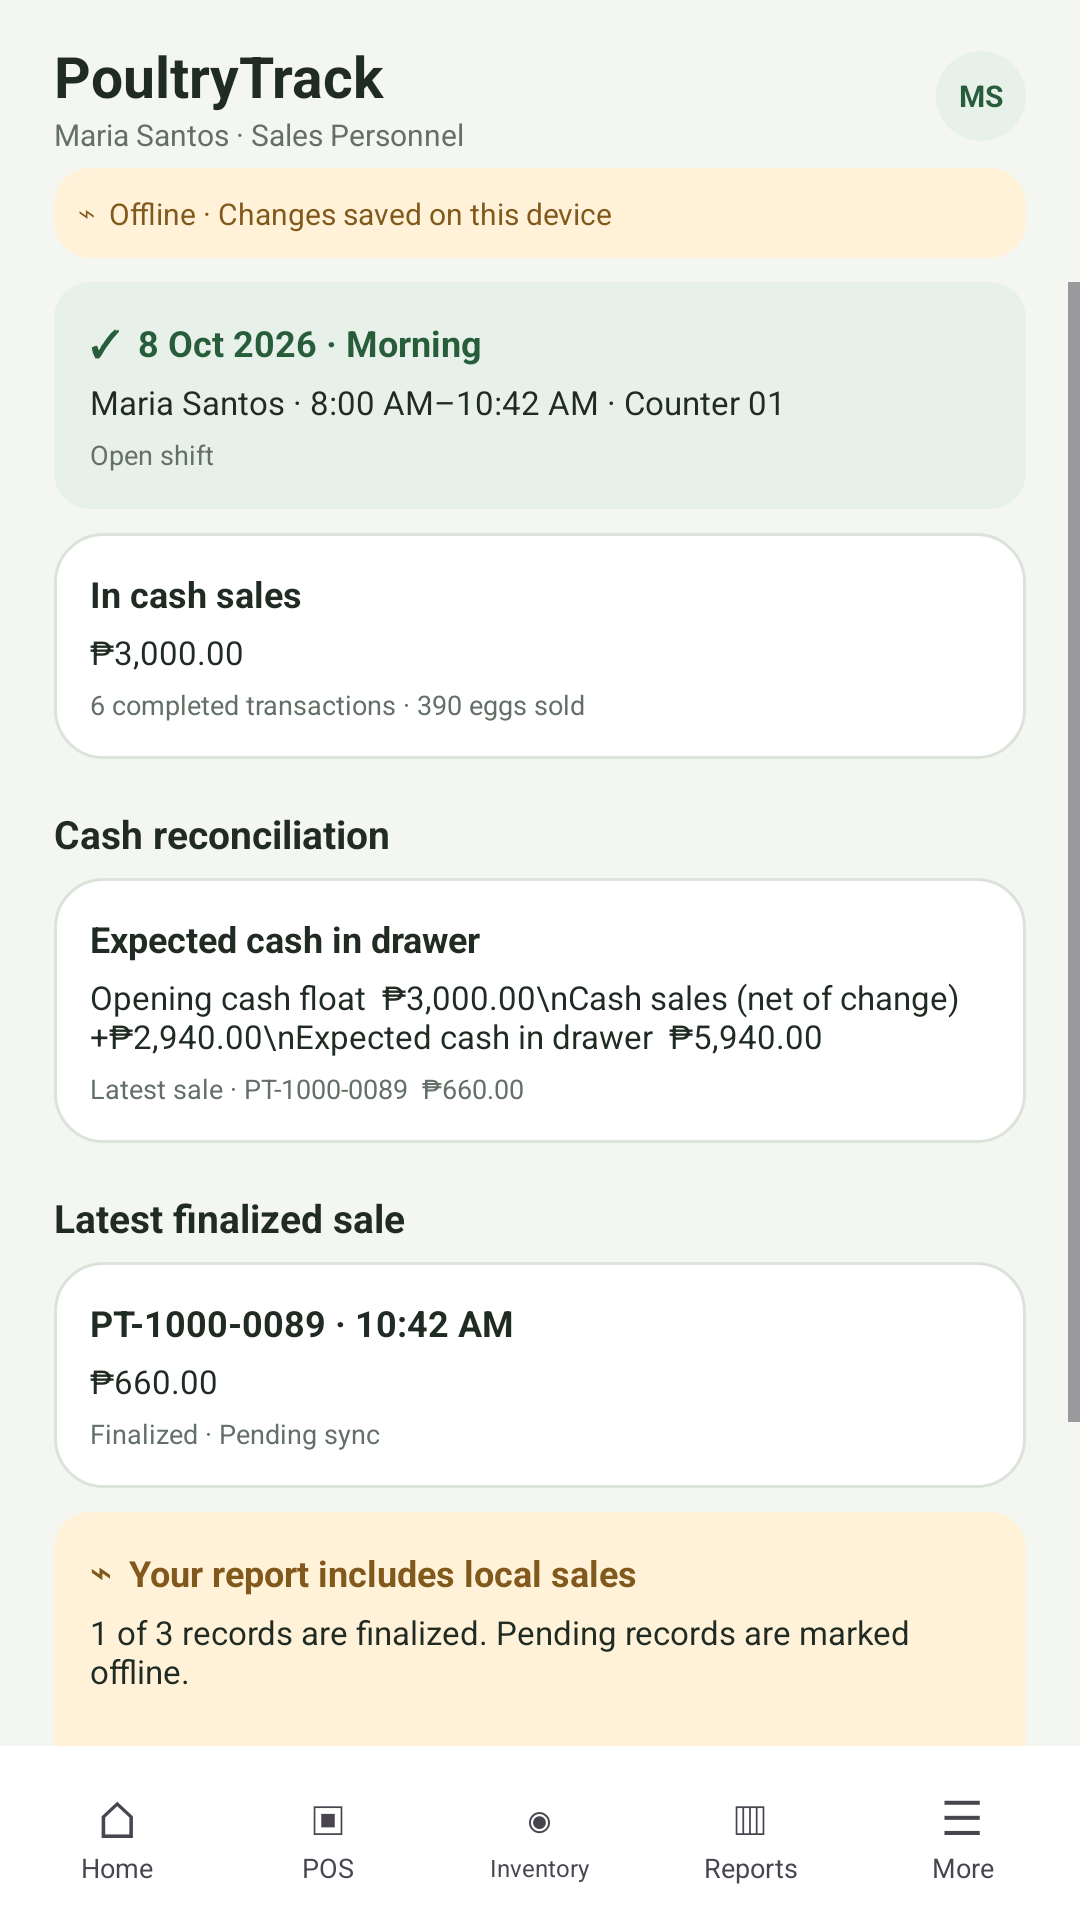

Android layout source for this screen:
<!-- AndroidManifest.xml: application theme Theme.Syncore -->
<!-- res/layout/layout_shift_summary.xml -->
﻿<?xml version="1.0" encoding="utf-8"?>
<LinearLayout xmlns:android="http://schemas.android.com/apk/res/android" android:layout_width="match_parent" android:layout_height="match_parent" android:background="@color/off_white" android:orientation="vertical">
 <include layout="@layout/pt_header" />
 <ScrollView android:layout_width="match_parent" android:layout_height="0dp" android:layout_weight="1" android:fillViewport="true">
  <LinearLayout android:id="@+id/page_content" android:layout_width="match_parent" android:layout_height="wrap_content" android:orientation="vertical" android:paddingStart="18dp" android:paddingEnd="18dp" android:paddingBottom="12dp">
   
   <LinearLayout android:layout_width="match_parent" android:layout_height="wrap_content" android:layout_marginBottom="8dp" android:background="@drawable/status_success_card" android:orientation="vertical" android:padding="12dp"><TextView android:layout_width="match_parent" android:layout_height="wrap_content" android:text="✓  8 Oct 2026 · Morning" android:textColor="@color/status_success" android:textSize="12sp" android:textStyle="bold" /><TextView android:layout_width="match_parent" android:layout_height="wrap_content" android:layout_marginTop="4dp" android:text="Maria Santos · 8:00 AM–10:42 AM · Counter 01" android:textColor="@color/dark_charcoal_green" android:textSize="11sp" /><TextView android:layout_width="match_parent" android:layout_height="wrap_content" android:layout_marginTop="4dp" android:text="Open shift" android:textColor="@color/muted_gray_green" android:textSize="9sp" /></LinearLayout>
   <LinearLayout android:layout_width="match_parent" android:layout_height="wrap_content" android:layout_marginBottom="8dp" android:background="@drawable/login_card" android:orientation="vertical" android:padding="12dp"><TextView android:layout_width="match_parent" android:layout_height="wrap_content" android:text="In cash sales" android:textColor="@color/dark_charcoal_green" android:textSize="12sp" android:textStyle="bold" /><TextView android:layout_width="match_parent" android:layout_height="wrap_content" android:layout_marginTop="4dp" android:text="₱3,000.00" android:textColor="@color/dark_charcoal_green" android:textSize="11sp" /><TextView android:layout_width="match_parent" android:layout_height="wrap_content" android:layout_marginTop="4dp" android:text="6 completed transactions · 390 eggs sold" android:textColor="@color/muted_gray_green" android:textSize="9sp" /></LinearLayout>
   <TextView android:layout_width="match_parent" android:layout_height="wrap_content" android:layout_marginTop="8dp" android:layout_marginBottom="6dp" android:text="Cash reconciliation" android:textColor="@color/dark_charcoal_green" android:textSize="13sp" android:textStyle="bold" />
   <LinearLayout android:layout_width="match_parent" android:layout_height="wrap_content" android:layout_marginBottom="8dp" android:background="@drawable/login_card" android:orientation="vertical" android:padding="12dp"><TextView android:layout_width="match_parent" android:layout_height="wrap_content" android:text="Expected cash in drawer" android:textColor="@color/dark_charcoal_green" android:textSize="12sp" android:textStyle="bold" /><TextView android:layout_width="match_parent" android:layout_height="wrap_content" android:layout_marginTop="4dp" android:text="Opening cash float  ₱3,000.00\nCash sales (net of change)  +₱2,940.00\nExpected cash in drawer  ₱5,940.00" android:textColor="@color/dark_charcoal_green" android:textSize="11sp" /><TextView android:layout_width="match_parent" android:layout_height="wrap_content" android:layout_marginTop="4dp" android:text="Latest sale · PT-1000-0089  ₱660.00" android:textColor="@color/muted_gray_green" android:textSize="9sp" /></LinearLayout>
   <TextView android:layout_width="match_parent" android:layout_height="wrap_content" android:layout_marginTop="8dp" android:layout_marginBottom="6dp" android:text="Latest finalized sale" android:textColor="@color/dark_charcoal_green" android:textSize="13sp" android:textStyle="bold" />
   <LinearLayout android:layout_width="match_parent" android:layout_height="wrap_content" android:layout_marginBottom="8dp" android:background="@drawable/login_card" android:orientation="vertical" android:padding="12dp"><TextView android:layout_width="match_parent" android:layout_height="wrap_content" android:text="PT-1000-0089 · 10:42 AM" android:textColor="@color/dark_charcoal_green" android:textSize="12sp" android:textStyle="bold" /><TextView android:layout_width="match_parent" android:layout_height="wrap_content" android:layout_marginTop="4dp" android:text="₱660.00" android:textColor="@color/dark_charcoal_green" android:textSize="11sp" /><TextView android:layout_width="match_parent" android:layout_height="wrap_content" android:layout_marginTop="4dp" android:text="Finalized · Pending sync" android:textColor="@color/muted_gray_green" android:textSize="9sp" /></LinearLayout>
   <LinearLayout android:layout_width="match_parent" android:layout_height="wrap_content" android:layout_marginBottom="8dp" android:background="@drawable/status_pending_card" android:orientation="vertical" android:padding="12dp"><TextView android:layout_width="match_parent" android:layout_height="wrap_content" android:text="⌁  Your report includes local sales" android:textColor="@color/status_pending" android:textSize="12sp" android:textStyle="bold" /><TextView android:layout_width="match_parent" android:layout_height="wrap_content" android:layout_marginTop="4dp" android:text="1 of 3 records are finalized. Pending records are marked offline." android:textColor="@color/dark_charcoal_green" android:textSize="11sp" /><TextView android:layout_width="match_parent" android:layout_height="wrap_content" android:layout_marginTop="4dp" android:text="" android:textColor="@color/muted_gray_green" android:textSize="9sp" /></LinearLayout>
   <TextView android:id="@+id/export_shift" android:layout_width="match_parent" android:layout_height="44dp" android:layout_marginTop="5dp" android:layout_marginBottom="5dp" android:background="@drawable/signin_button" android:gravity="center" android:text="▣  Export PDF" android:textColor="@color/white" android:textSize="12sp" android:textStyle="bold" />
   <TextView android:id="@+id/share_shift" android:layout_width="match_parent" android:layout_height="44dp" android:layout_marginTop="5dp" android:layout_marginBottom="5dp" android:background="@drawable/signin_button" android:gravity="center" android:text="♧  Share PDF" android:textColor="@color/white" android:textSize="12sp" android:textStyle="bold" />
  </LinearLayout>
 </ScrollView>
 <include layout="@layout/pt_bottom_nav" />
</LinearLayout>
<!-- res/layout/pt_header.xml (included above) -->
<?xml version="1.0" encoding="utf-8"?>
<LinearLayout xmlns:android="http://schemas.android.com/apk/res/android" android:layout_width="match_parent" android:layout_height="wrap_content" android:orientation="vertical" android:paddingStart="18dp" android:paddingTop="8dp" android:paddingEnd="18dp">
 <LinearLayout android:layout_width="match_parent" android:layout_height="48dp" android:gravity="center_vertical">
  <TextView android:id="@+id/page_back" android:layout_width="32dp" android:layout_height="40dp" android:contentDescription="Back" android:gravity="center" android:text="‹" android:textColor="@color/farm_green" android:textSize="28sp" android:visibility="gone" />
  <LinearLayout android:layout_width="0dp" android:layout_height="wrap_content" android:layout_weight="1" android:orientation="vertical">
   <TextView android:id="@+id/page_title" android:layout_width="match_parent" android:layout_height="wrap_content" android:text="PoultryTrack" android:textColor="@color/dark_charcoal_green" android:textSize="19sp" android:textStyle="bold" />
   <TextView android:id="@+id/page_subtitle" android:layout_width="match_parent" android:layout_height="wrap_content" android:text="Maria Santos · Sales Personnel" android:textColor="@color/muted_gray_green" android:textSize="10sp" />
  </LinearLayout>
  <TextView android:layout_width="30dp" android:layout_height="30dp" android:background="@drawable/role_chip" android:gravity="center" android:text="MS" android:textColor="@color/farm_green" android:textSize="10sp" android:textStyle="bold" />
 </LinearLayout>
 <TextView android:layout_width="match_parent" android:layout_height="wrap_content" android:layout_marginBottom="8dp" android:background="@drawable/offline_notice" android:padding="8dp" android:text="⌁  Offline · Changes saved on this device" android:textColor="#81591C" android:textSize="10sp" />
</LinearLayout>
<!-- res/layout/pt_bottom_nav.xml (included above) -->
<?xml version="1.0" encoding="utf-8"?>
<LinearLayout xmlns:android="http://schemas.android.com/apk/res/android"
    android:layout_width="match_parent"
    android:layout_height="58dp"
    android:background="@color/white"
    android:gravity="center"
    android:orientation="horizontal"
    android:paddingStart="4dp"
    android:paddingEnd="4dp">

    <LinearLayout android:id="@+id/nav_home" android:layout_width="0dp" android:layout_height="50dp" android:layout_weight="1" android:gravity="center" android:orientation="vertical" android:paddingTop="4dp" android:paddingBottom="3dp">
        <TextView android:id="@+id/nav_home_icon" android:layout_width="match_parent" android:layout_height="22dp" android:gravity="center" android:text="⌂" android:textSize="17sp" />
        <TextView android:id="@+id/nav_home_label" android:layout_width="match_parent" android:layout_height="wrap_content" android:gravity="center" android:text="Home" android:textSize="9sp" />
    </LinearLayout>
    <LinearLayout android:id="@+id/nav_pos" android:layout_width="0dp" android:layout_height="50dp" android:layout_weight="1" android:gravity="center" android:orientation="vertical" android:paddingTop="4dp" android:paddingBottom="3dp">
        <TextView android:id="@+id/nav_pos_icon" android:layout_width="match_parent" android:layout_height="22dp" android:gravity="center" android:text="▣" android:textSize="16sp" />
        <TextView android:id="@+id/nav_pos_label" android:layout_width="match_parent" android:layout_height="wrap_content" android:gravity="center" android:text="POS" android:textSize="9sp" />
    </LinearLayout>
    <LinearLayout android:id="@+id/nav_inventory" android:layout_width="0dp" android:layout_height="50dp" android:layout_weight="1" android:gravity="center" android:orientation="vertical" android:paddingTop="4dp" android:paddingBottom="3dp">
        <TextView android:id="@+id/nav_inventory_icon" android:layout_width="match_parent" android:layout_height="22dp" android:gravity="center" android:text="◉" android:textSize="16sp" />
        <TextView android:id="@+id/nav_inventory_label" android:layout_width="match_parent" android:layout_height="wrap_content" android:gravity="center" android:text="Inventory" android:textSize="8sp" />
    </LinearLayout>
    <LinearLayout android:id="@+id/nav_reports" android:layout_width="0dp" android:layout_height="50dp" android:layout_weight="1" android:gravity="center" android:orientation="vertical" android:paddingTop="4dp" android:paddingBottom="3dp">
        <TextView android:id="@+id/nav_reports_icon" android:layout_width="match_parent" android:layout_height="22dp" android:gravity="center" android:text="▥" android:textSize="16sp" />
        <TextView android:id="@+id/nav_reports_label" android:layout_width="match_parent" android:layout_height="wrap_content" android:gravity="center" android:text="Reports" android:textSize="9sp" />
    </LinearLayout>
    <LinearLayout android:id="@+id/nav_more" android:layout_width="0dp" android:layout_height="50dp" android:layout_weight="1" android:gravity="center" android:orientation="vertical" android:paddingTop="4dp" android:paddingBottom="3dp">
        <TextView android:id="@+id/nav_more_icon" android:layout_width="match_parent" android:layout_height="22dp" android:gravity="center" android:text="☰" android:textSize="16sp" />
        <TextView android:id="@+id/nav_more_label" android:layout_width="match_parent" android:layout_height="wrap_content" android:gravity="center" android:text="More" android:textSize="9sp" />
    </LinearLayout>
</LinearLayout>
<!-- resources referenced by this layout -->
<resources>
  <color name="dark_charcoal_green">#202B23</color>
  <color name="farm_green">#285D3B</color>
  <color name="muted_gray_green">#647067</color>
  <color name="off_white">#F4F6F2</color>
  <color name="status_pending">#81591C</color>
  <color name="status_success">#285D3B</color>
  <color name="white">#FFFFFF</color>
  <!-- drawable login_card (drawable) -->
  <shape xmlns:android="http://schemas.android.com/apk/res/android" android:shape="rectangle">
      <solid android:color="@color/white" />
      <stroke android:width="1dp" android:color="@color/light_sage_border" />
      <corners android:radius="16dp" />
  </shape>
  <!-- drawable offline_notice (drawable) -->
  <shape xmlns:android="http://schemas.android.com/apk/res/android" android:shape="rectangle">
      <solid android:color="#FFF2D8" />
      <corners android:radius="12dp" />
  </shape>
  <!-- drawable role_chip (drawable) -->
  <shape xmlns:android="http://schemas.android.com/apk/res/android" android:shape="rectangle">
      <solid android:color="@color/soft_green" />
      <corners android:radius="20dp" />
  </shape>
  <!-- drawable signin_button (drawable) -->
  <shape xmlns:android="http://schemas.android.com/apk/res/android" android:shape="rectangle">
      <solid android:color="@color/farm_green" />
      <corners android:radius="8dp" />
  </shape>
  <!-- drawable status_pending_card (drawable) -->
  <shape xmlns:android="http://schemas.android.com/apk/res/android" android:shape="rectangle">
      <solid android:color="@color/status_pending_background" />
      <corners android:radius="12dp" />
  </shape>
  <!-- drawable status_success_card (drawable) -->
  <shape xmlns:android="http://schemas.android.com/apk/res/android" android:shape="rectangle">
      <solid android:color="@color/status_success_background" />
      <corners android:radius="12dp" />
  </shape>
  <style name="Theme.Syncore" parent="Base.Theme.Syncore" />
  <color name="light_sage_border">#DCE3DA</color>
  <color name="soft_green">#E8F1E9</color>
  <color name="status_pending_background">#FFF2D8</color>
  <color name="status_success_background">#E8F1E9</color>
  <style name="Base.Theme.Syncore" parent="Theme.Material3.DayNight.NoActionBar">
          
          
      </style>
</resources>
